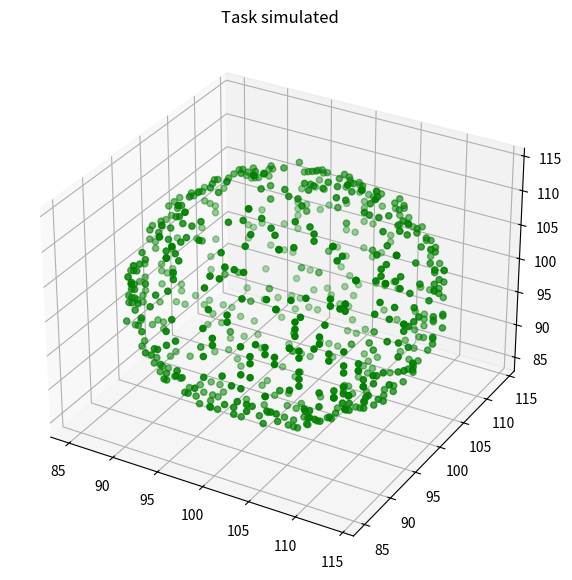

Recreate this plot in Python.
import random
import math
from mpl_toolkits import mplot3d
import numpy as np
import matplotlib.pyplot as plt


def sample_spherical(npoints, radius=1 , origin = [0,0,0]) :

    vec = np.random.randn(3, npoints)

    vec /= np.linalg.norm(vec, axis=0)

    vec *= radius

    return np.array(vec[0])+origin[0], np.array(vec[1])+origin[1] , np.array(vec[2])+origin[2]


def instance_in_circle(num_task,origin , radius) :

    if origin[0]**2 + origin[1]**2+origin[2]**2 > radius**2 :

        a , d ,q = sample_spherical(num_task , radius , origin)

        a = a.astype(int)
        d = d.astype(int)
        q = q.astype(int)

        return list(range(len(a))),list(a),list(d),list(q)
    else : 
        print("impossible")
        return None




if __name__ == "__main__":

    N,a,d,q = instance_in_circle(700 , radius = 15 , origin = [100,100,100])

    fig = plt.figure(figsize = (10, 7))
    ax = plt.axes(projection ="3d")
    
    # Creating plot
    ax.scatter3D(a, d, q, color = "green")
    plt.title("Task simulated")
    
    # show plot
    plt.show()
